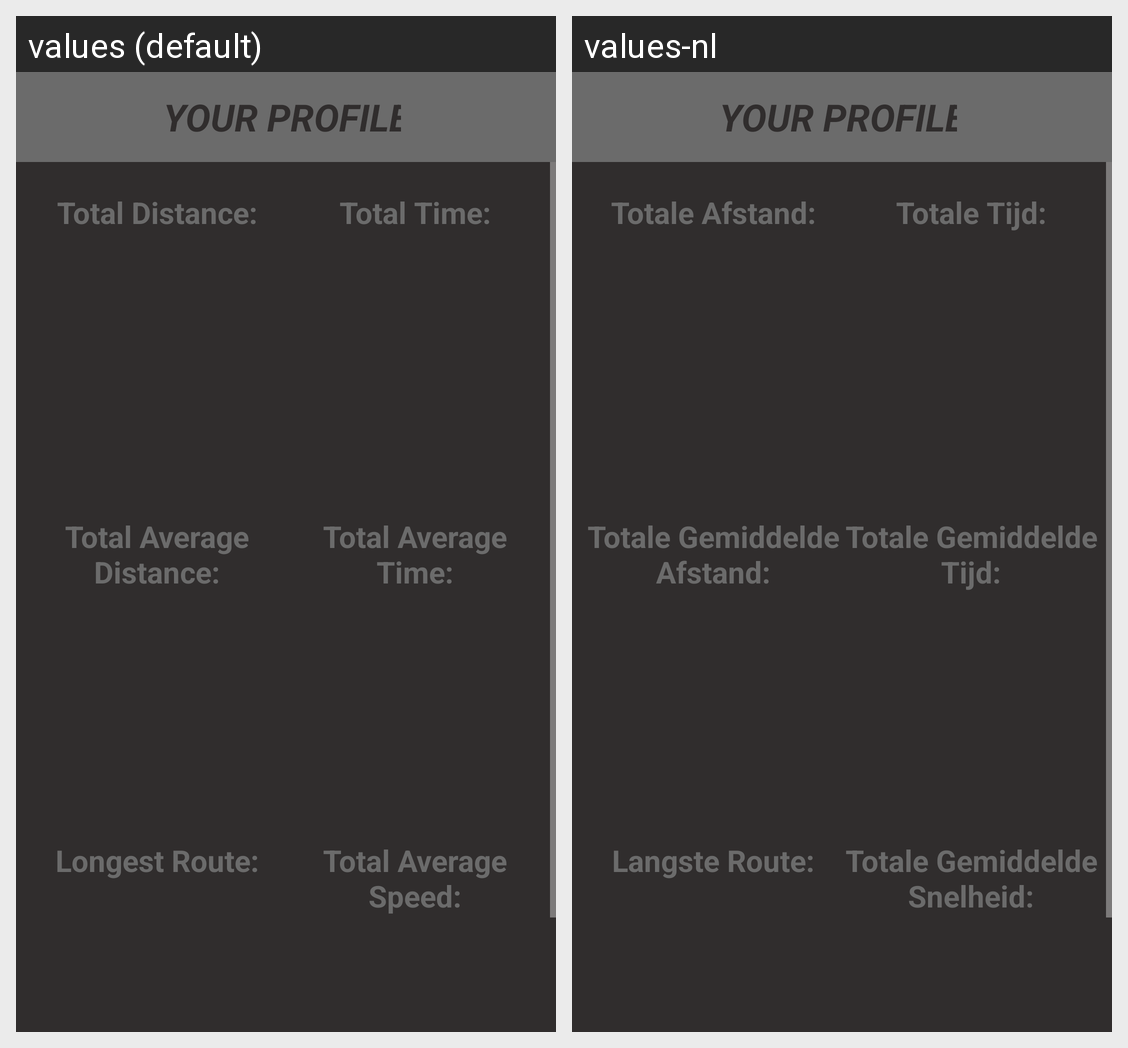

Translations of the strings shown on this Android screen, per locale in the grid:
Android screen res/layout/activity_profile_view.xml rendered under 2 locales, left to right: values (default), values-nl. Device: Nexus 5 (rendered at 1080×1920; each locale shown at half size, 540×960, under a caption strip naming it); theme Theme.AndroidEindopdracht.
Strings drawn on this screen, with the default value and each locale's value (text and hints the layout hard-codes, and strings that could not be matched under every locale, appear in the picture but are not listed):

totalDistance
  values: Total Distance:
  values-nl: Totale Afstand:

totalTime
  values: Total Time:
  values-nl: Totale Tijd:

totalAvgDistance
  values: Total Average Distance:
  values-nl: Totale Gemiddelde Afstand:

totalAvgTime
  values: Total Average Time:
  values-nl: Totale Gemiddelde Tijd:

longestRoute
  values: Longest Route:
  values-nl: Langste Route:

totalAvgSpeed
  values: Total Average Speed:
  values-nl: Totale Gemiddelde Snelheid:
